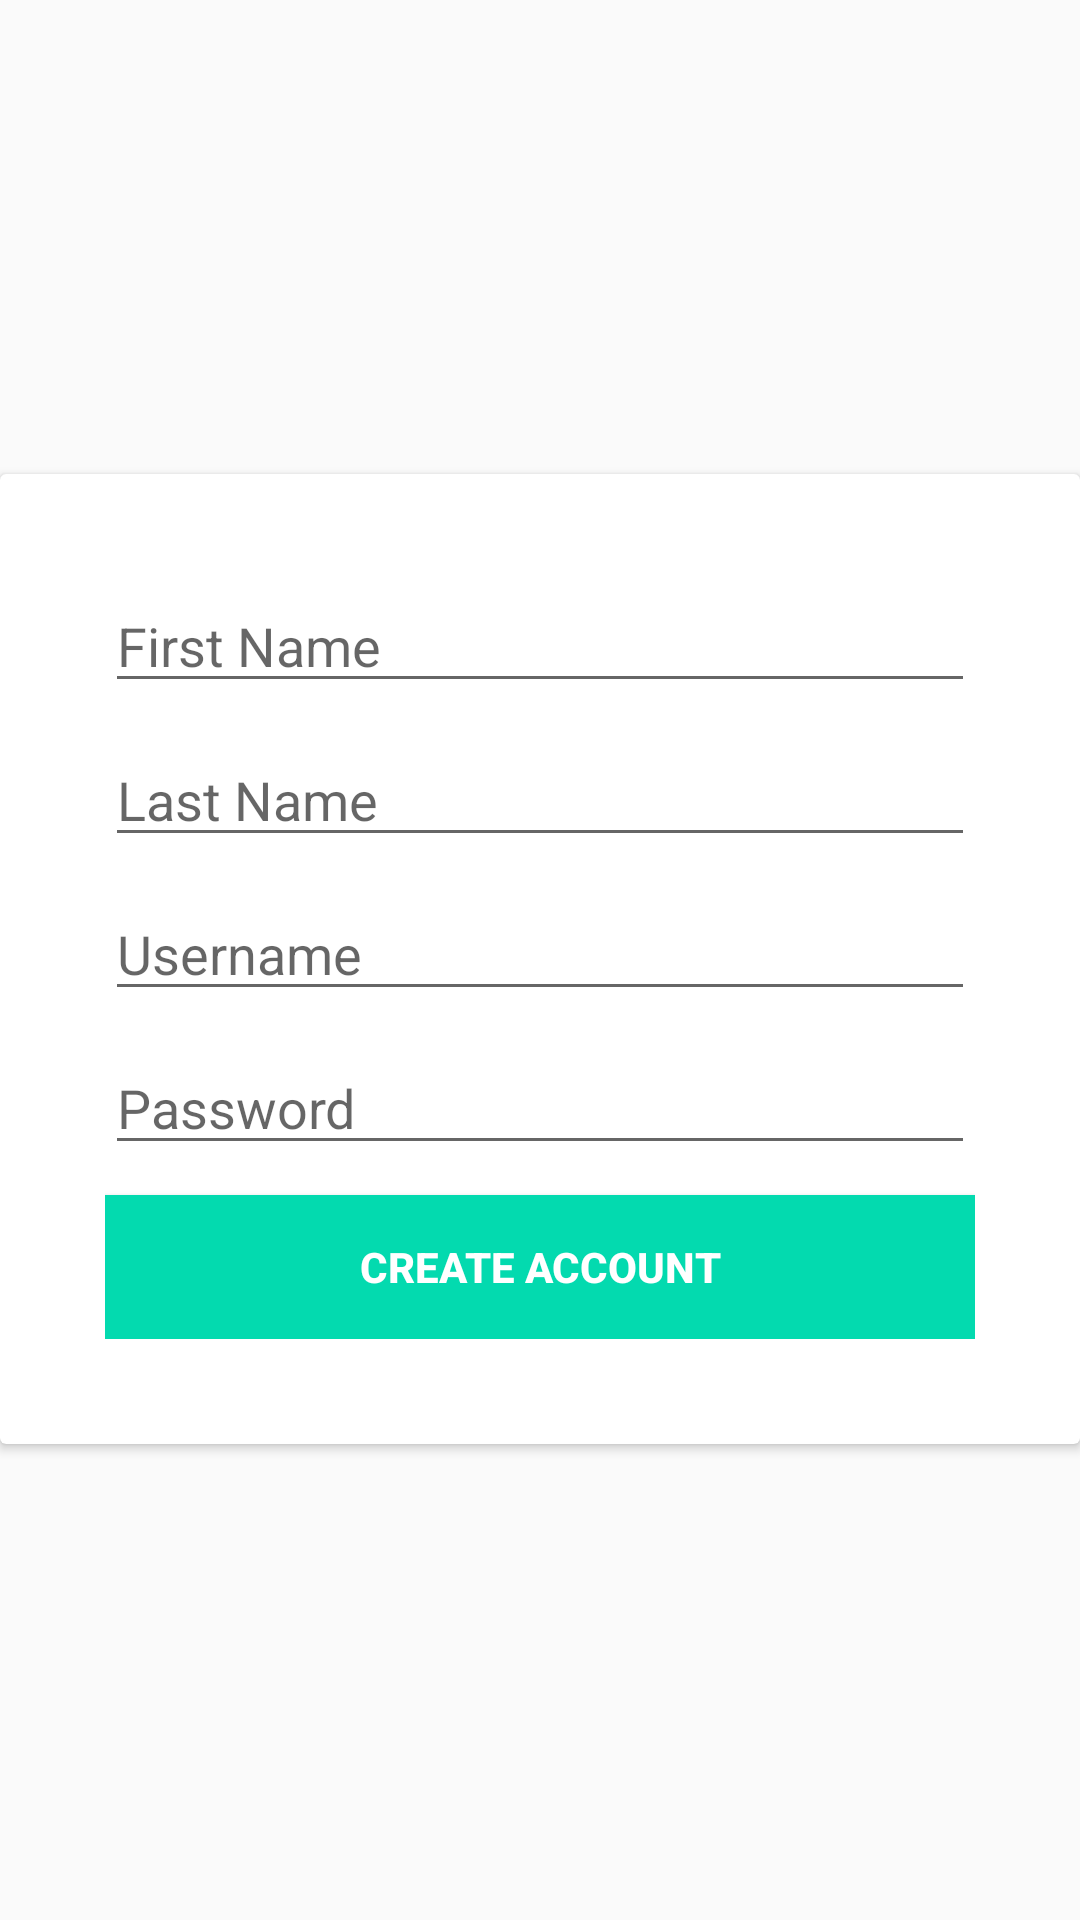

This screen was rendered from an Android layout file. Write that file and the resources it references.
<!-- AndroidManifest.xml: application theme AppTheme -->
<!-- res/layout/create_account.xml -->
<?xml version="1.0" encoding="utf-8"?>
<androidx.constraintlayout.widget.ConstraintLayout
    xmlns:android="http://schemas.android.com/apk/res/android"
    xmlns:app="http://schemas.android.com/apk/res-auto"
    xmlns:tools="http://schemas.android.com/tools"
    android:layout_width="match_parent"
    android:layout_height="match_parent"
    tools:context=".controller.CreateAccountActivity">

    <androidx.cardview.widget.CardView
        android:layout_width="match_parent"
        android:layout_height="wrap_content"
        app:layout_constraintBottom_toBottomOf="parent"
        app:layout_constraintEnd_toEndOf="parent"
        app:layout_constraintStart_toStartOf="parent"
        app:layout_constraintTop_toTopOf="parent"
        app:layout_constraintHorizontal_bias="1.0"
        app:layout_constraintVertical_bias="0.499" >

        <RelativeLayout
            android:layout_width="match_parent"
            android:layout_height="match_parent"
            android:padding="35dp"
            android:layout_gravity="center_vertical"
            >
            <EditText
                android:id="@+id/createActFirstName"
                android:hint="@string/firstName"
                android:layout_width="match_parent"
                android:layout_height="wrap_content" />

            <EditText
                android:id="@+id/createActLastName"
                android:hint="@string/lastName"
                android:layout_below="@+id/createActFirstName"
                android:layout_marginTop="10dp"
                android:layout_width="match_parent"
                android:layout_height="wrap_content" />

            <EditText
                android:id="@+id/createActUsername"
                android:hint="@string/loginHint"
                android:layout_below="@+id/createActLastName"
                android:layout_marginTop="10dp"
                android:layout_width="match_parent"
                android:layout_height="wrap_content" />

            <EditText
                android:id="@+id/createActPassword"
                android:inputType="textPassword"
                android:hint="@string/passHint"
                android:layout_width="match_parent"
                android:layout_height="wrap_content"
                android:layout_below="@+id/createActUsername"
                android:layout_marginTop="10dp"
                />
            <Button
                android:id="@+id/createActButton"
                android:layout_below="@+id/createActPassword"
                android:layout_marginTop="10dp"
                android:layout_width="match_parent"
                android:layout_height="wrap_content"
                android:background="@color/colorAccent"
                android:textColor="@android:color/white"
                android:textStyle="bold"
                android:text="@string/createActButtonTitle"
                />

        </RelativeLayout>
    </androidx.cardview.widget.CardView>
</androidx.constraintlayout.widget.ConstraintLayout>
<!-- resources referenced by this layout -->
<resources>
  <color name="colorAccent">#03DAAF</color>
  <string name="createActButtonTitle">Create Account</string>
  <string name="firstName">First Name</string>
  <string name="lastName">Last Name</string>
  <string name="loginHint">Username</string>
  <string name="passHint">Password</string>
  <style name="AppTheme" parent="Theme.AppCompat.Light.DarkActionBar">
          
          <item name="colorPrimary">@color/colorPrimary</item>
          <item name="colorPrimaryDark">@color/colorPrimaryDark</item>
          <item name="colorAccent">@color/colorAccent</item>
          <item name="android:displayOptions">disableHome</item>
          <item name="android:navigationBarColor">@color/colorPrimary</item>
  
      </style>
  <color name="colorPrimary">#0684F3</color>
  <color name="colorPrimaryDark">#045398</color>
</resources>
